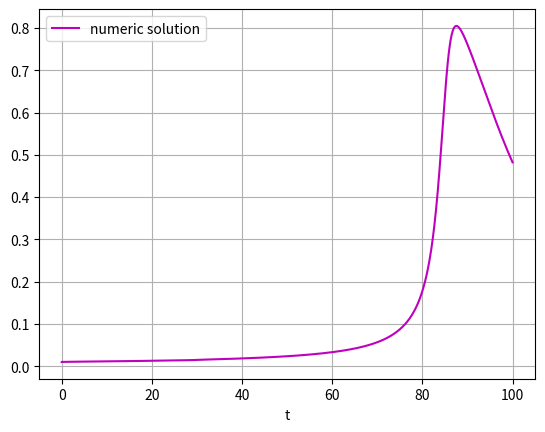

The matplotlib source for this figure:
import matplotlib.pyplot as plt
from scipy import optimize
import numpy as np
import math

def f(u, t):
    return u**2 - u**3

def f2(u, t):
    x1, x2 = u
    dx1dt = -298*x1 + 99*x2
    dx2dt = -594*x1 + 197*x2
    ans = [dx1dt, dx2dt]
    return ans

def runge_kutta_adaptative(A, B, C, f, u0, t0, tf, h0, e_min, e_max, h_min, h_max, max_iter):
    """
    Parameters:
    A, B, C = Butcher table
    u0 = Initial condition
    t0 = Initial time
    tf = Final time
    h = first step size
    e_min, e_max = range for error tolerance
    h_min, h_max = range for the step size
    """
    #RK Method of r steps
    r = len(B)
    t_vector = [t0]
    u_vector = [u0] #numeric solution
    u_vector_RK4 = []
    u_vector_RK5 = []
    #Initial Condition
    u_vector_RK5.append(u0)
    u_vector_RK4.append(u0)
    t = t0
    h = h0
    k = 0
    while t < tf - h and k < max_iter:
        ys_RK4 = []
        ys_RK5 = []
        for j in range(r):
            if j <= 3: #for RK-4 and RK-5
                sum = 0
                for k in range(j):
                    if A[j][k] != 0: sum += A[j][k] * f(ys_RK4[j-1], t + (h*C[k]))
                y_j = u_vector_RK4[-1] + (h * sum)
                ys_RK4.append(y_j)
                ys_RK5.append(y_j)
            elif j > 3: #only for RK-5
                sum = 0
                for k in range(j):
                    if A[j][k] != 0: sum += A[j][k] * f(ys_RK5[j-1], t + (h*C[k]))
                y_j = u_vector_RK5[-1] + (h * sum)
                ys_RK5.append(y_j)
        #RK-4
        sum = 0
        for j in range(r-1):
            sum += B[j] * f(ys_RK4[j], t + (C[j] * h))
        u_vector_RK4.append(u_vector_RK4[-1] + (h * sum))
        #RK-5
        sum = 0
        for j in range(r):
            sum += B[j] * f(ys_RK5[j], t + (C[j] * h))
        u_vector_RK5.append(u_vector_RK5[-1] + (h * sum))

        #Choice of step size
        e = abs(u_vector_RK4[-1] - u_vector_RK5[-1]) #Calulate local truncation error
        if e > e_max and h > h_min: h=h/2 #reject step
        else: #accept step
            t_vector.append(t)
            u_vector.append(u_vector_RK5[-1])#store the better answer
            t = t + h
            k = k + 1
            if e < e_min: h = 2*h
        #keep h in the step size range
        if h < h_min: h = h_min
        elif h > h_max: h = h_max
    return u_vector, t_vector

#Butcher table for Runge–Kutta–Fehlberg method
A = [np.array([1/5]),
    np.array([3/40, 9/40]),
    np.array([44/45, -56/15, 32/9]),
    np.array([19372/6561, -25360/2187, 64448/6561, -212/729]),
    np.array([9017/3168, -355/33, 46732/5247, 49/176, -5103/18656])]
B = [25/216, 0, 1408/2565, 2197/4104, -1/5]
C = [1/4, 3/8, 12/13, 1, 1/2]

#First ODE
delta = 0.01
t0 = 0
tf = 1/delta
u0 = delta #initial value
e_min, e_max = 1*10**-4, 1*10**-3
h_min, h_max = 1*10**-3, 2
u_vector, t_vector = runge_kutta_adaptative(A, B, C, f, u0, t0, tf, 0.1, e_min, e_max, h_min, h_max, 500)
plt.plot(t_vector, u_vector, 'm', label='numeric solution')
plt.legend()
plt.grid()
plt.xlabel('t')
plt.show()

#Second ODE System
t0 = 0
tf = 20000
u0 = [-1/2, 1/2]
